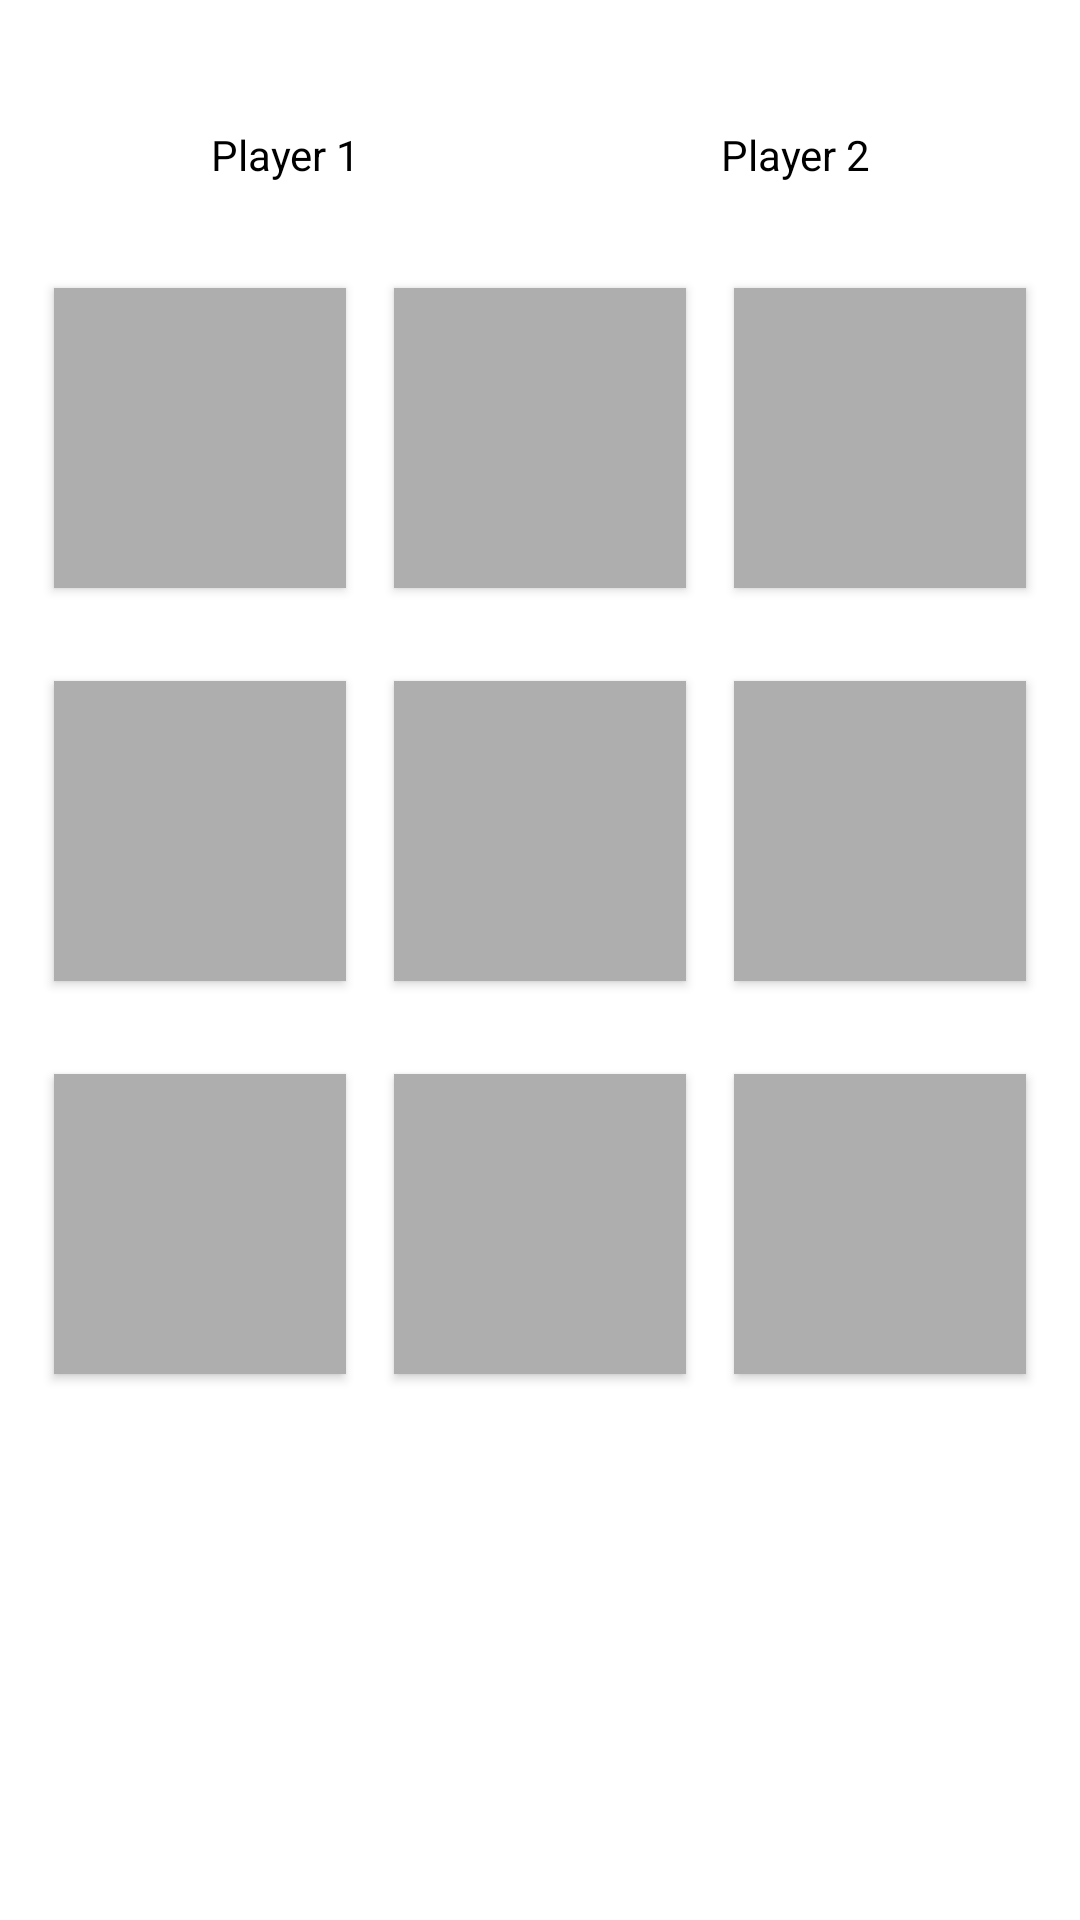

The Android layout XML behind this screen, and the referenced resources:
<!-- AndroidManifest.xml: application theme Theme.Tic_tac_toe002 -->
<!-- res/layout/activity_online_multi_player_game.xml -->
<?xml version="1.0" encoding="utf-8"?>
<LinearLayout xmlns:android="http://schemas.android.com/apk/res/android"
    xmlns:app="http://schemas.android.com/apk/res-auto"
    xmlns:tools="http://schemas.android.com/tools"
    android:layout_width="match_parent"
    android:layout_height="match_parent"
    android:background="@color/white"
    android:orientation="vertical"
    tools:context=".OnlineMultiPlayerGameActivity">

    <LinearLayout
        android:layout_width="match_parent"
        android:layout_height="wrap_content"
        android:orientation="horizontal"
        android:layout_marginTop="30dp"
        android:layout_marginStart="10dp"
        android:layout_marginEnd="10dp"
        android:weightSum="2">
        <TextView
            android:id="@+id/idTVPlayer1"
            android:layout_width="0dp"
            android:layout_weight="1"
            android:layout_height="wrap_content"
            android:text="Player 1"
            android:textAlignment="center"
            android:padding="8dp"
            android:layout_margin="4dp"
            android:textColor="@color/black"
            />
        <TextView
            android:id="@+id/idTVPlayer2"
            android:layout_width="0dp"
            android:layout_weight="1"
            android:layout_height="wrap_content"
            android:text="Player 2"
            android:textAlignment="center"
            android:padding="8dp"
            android:layout_margin="4dp"
            android:textColor="@color/black"
            />
    </LinearLayout>
    <LinearLayout
        android:layout_width="match_parent"
        android:layout_height="wrap_content"
        android:orientation="horizontal"
        android:layout_marginStart="10dp"
        android:weightSum="3"
        android:layout_marginTop="15dp"
        android:layout_marginEnd="10dp">
        <Button
            android:id="@+id/idBtnBox1"
            android:background="#AEAEAE"
            android:layout_width="0dp"
            android:layout_weight="1"
            android:layout_height="100dp"
            android:layout_margin="8dp"
            android:textSize="25sp"
            android:onClick="buttonClick"
            />
        <Button
            android:id="@+id/idBtnBox2"
            android:background="#AEAEAE"
            android:layout_width="0dp"
            android:layout_weight="1"
            android:layout_height="100dp"
            android:layout_margin="8dp"
            android:textSize="25sp"
            android:onClick="buttonClick"
            />
        <Button
            android:id="@+id/idBtnBox3"
            android:background="#AEAEAE"
            android:layout_width="0dp"
            android:layout_weight="1"
            android:layout_height="100dp"
            android:layout_margin="8dp"
            android:textSize="25sp"

            android:onClick="buttonClick"
            />
    </LinearLayout>
    <LinearLayout
        android:layout_width="match_parent"
        android:layout_height="wrap_content"
        android:orientation="horizontal"
        android:layout_marginStart="10dp"
        android:weightSum="3"
        android:layout_marginTop="15dp"
        android:layout_marginEnd="10dp">
        <Button
            android:id="@+id/idBtnBox4"
            android:background="#AEAEAE"
            android:layout_width="0dp"
            android:layout_weight="1"
            android:layout_height="100dp"
            android:layout_margin="8dp"
            android:textSize="25sp"
            android:onClick="buttonClick"
            />
        <Button
            android:id="@+id/idBtnBox5"
            android:background="#AEAEAE"
            android:layout_width="0dp"
            android:layout_weight="1"
            android:layout_height="100dp"
            android:layout_margin="8dp"
            android:textSize="25sp"
            android:onClick="buttonClick"
            />
        <Button
            android:id="@+id/idBtnBox6"
            android:background="#AEAEAE"
            android:layout_width="0dp"
            android:layout_weight="1"
            android:layout_height="100dp"
            android:layout_margin="8dp"
            android:textSize="25sp"
            android:onClick="buttonClick"
            />
    </LinearLayout>
    <LinearLayout
        android:layout_width="match_parent"
        android:layout_height="wrap_content"
        android:orientation="horizontal"
        android:layout_marginStart="10dp"
        android:weightSum="3"
        android:layout_marginTop="15dp"
        android:layout_marginEnd="10dp">
        <Button
            android:id="@+id/idBtnBox7"
            android:background="#AEAEAE"
            android:layout_width="0dp"
            android:layout_weight="1"
            android:layout_height="100dp"
            android:layout_margin="8dp"
            android:textSize="25sp"
            android:onClick="buttonClick"
            />
        <Button
            android:id="@+id/idBtnBox8"
            android:background="#AEAEAE"
            android:layout_width="0dp"
            android:layout_weight="1"
            android:layout_height="100dp"
            android:layout_margin="8dp"
            android:textSize="25sp"
            android:onClick="buttonClick"
            />
        <Button
            android:id="@+id/idBtnBox9"
            android:background="#AEAEAE"
            android:layout_width="0dp"
            android:layout_weight="1"
            android:layout_height="100dp"
            android:layout_margin="8dp"
            android:textSize="25sp"
            android:onClick="buttonClick"
            />
    </LinearLayout>
</LinearLayout>
<!-- resources referenced by this layout -->
<resources>
  <style name="Theme.Tic_tac_toe002" parent="Base.Theme.Tic_tac_toe002" />
  <style name="Base.Theme.Tic_tac_toe002" parent="Theme.Material3.DayNight.NoActionBar">
          
          
      </style>
  <!-- not gathered from this repository: default colours our renderer supplied (Android Studio template values) -->
  <color name="black">#FF000000</color>
  <color name="white">#FFFFFFFF</color>
</resources>
